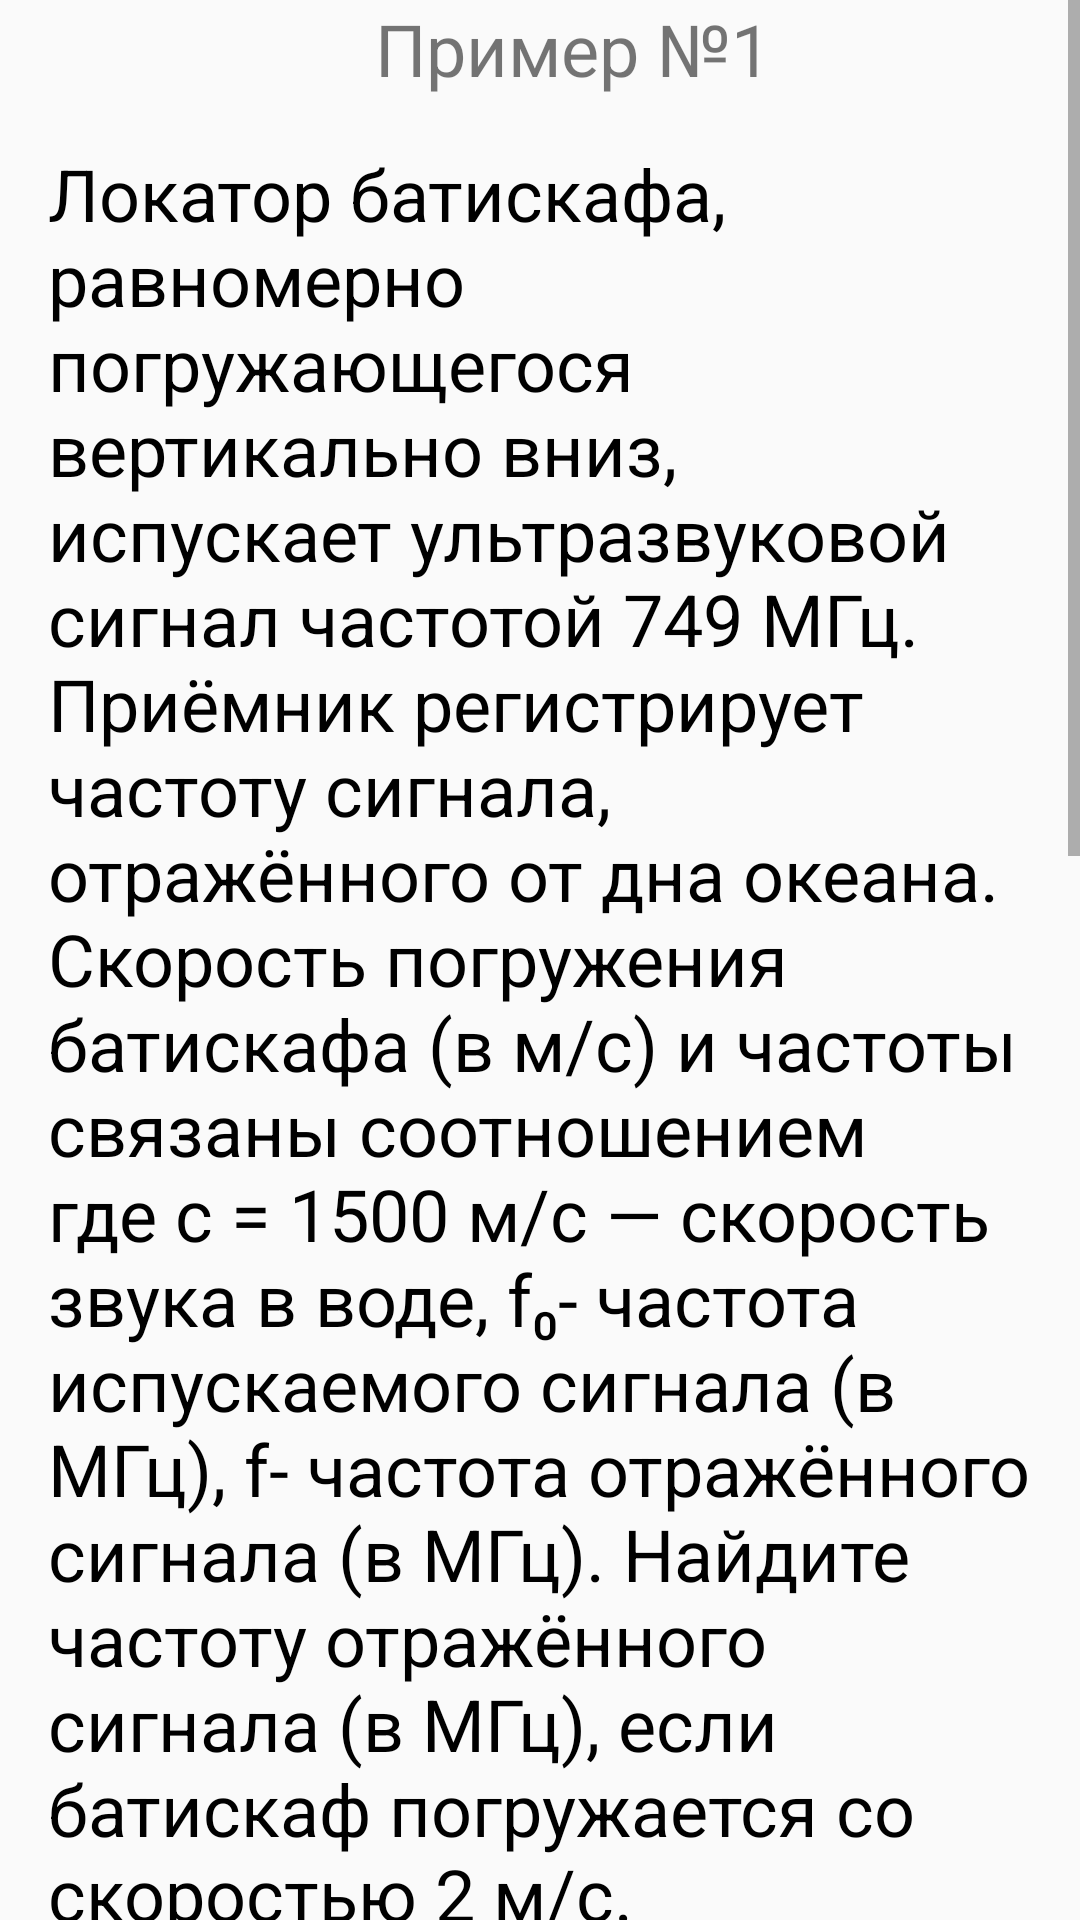

Layout XML and referenced resources for this Android screen:
<!-- AndroidManifest.xml: application theme Theme.Petapp -->
<!-- res/layout/activity_theory_7.xml -->
<?xml version="1.0" encoding="utf-8"?>
<androidx.constraintlayout.widget.ConstraintLayout xmlns:android="http://schemas.android.com/apk/res/android"
    xmlns:app="http://schemas.android.com/apk/res-auto"
    xmlns:tools="http://schemas.android.com/tools"
    android:layout_width="match_parent"
    android:layout_height="match_parent"
    tools:context=".theory.Theory7">

    <ScrollView
        android:layout_width="match_parent"
        android:layout_height="match_parent"
        tools:ignore="MissingConstraints">

        <LinearLayout
            android:layout_width="match_parent"
            android:layout_height="wrap_content"
            android:orientation="vertical">

            <TextView
                android:layout_width="wrap_content"
                android:layout_height="wrap_content"
                android:layout_marginStart="125dp"
                android:text="Пример №1"
                android:textSize="24sp" />

            <TextView
                android:layout_width="wrap_content"
                android:layout_height="wrap_content"
                android:gravity="start"
                android:layout_marginTop="16dp"
                android:layout_marginHorizontal="16dp"
                android:textColor="@color/black"
                android:text="Локатор батискафа, равномерно погружающегося вертикально вниз, испускает ультразвуковой сигнал частотой 749 МГц. Приёмник регистрирует частоту сигнала, отражённого от дна океана. Скорость погружения батискафа (в м/с) и частоты связаны соотношением где с = 1500 м/с — скорость звука в воде, f₀- частота испускаемого сигнала (в МГц), f- частота отражённого сигнала (в МГц). Найдите частоту отражённого сигнала (в МГц), если батискаф погружается со скоростью 2 м/с."
                android:textSize="24sp" />

            <ImageView
                android:layout_width="wrap_content"
                android:layout_height="wrap_content"
                android:layout_marginHorizontal="16dp"
                android:src="@drawable/theory_8_1"/>

        </LinearLayout>

    </ScrollView>

</androidx.constraintlayout.widget.ConstraintLayout>
<!-- resources referenced by this layout -->
<resources>
  <color name="black">#FF000000</color>
  <!-- drawable theory_8_1: jpg bitmap (drawable, 40679 bytes) -->
  <style name="Theme.Petapp" parent="Theme.AppCompat.Light.NoActionBar">
          
          <item name="colorPrimary">@color/black</item>
          <item name="android:colorPrimaryDark">@color/black</item>
          <item name="colorPrimaryVariant">#E5E5E5</item>
          <item name="colorOnPrimary">@color/white</item>
          
          <item name="colorSecondary">@color/teal_200</item>
          <item name="colorSecondaryVariant">@color/teal_700</item>
          <item name="colorOnSecondary">@color/black</item>
          
          <item name="android:statusBarColor" tools:targetApi="l">?attr/colorPrimaryVariant</item>
          
          <item name="android:windowLightStatusBar">true</item>
          <item name="android:navigationBarColor">#E5E5E5</item>
      </style>
  <color name="white">#FFFFFFFF</color>
  <color name="teal_200">#FF03DAC5</color>
  <color name="teal_700">#FF018786</color>
</resources>
